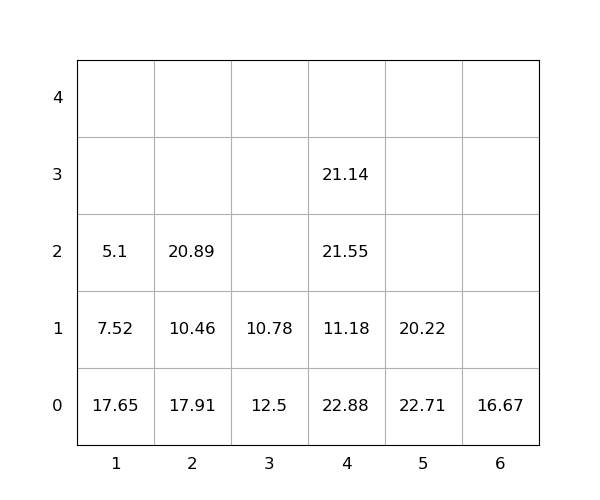

Source data for this figure (header and first rows):
idx, loc_x, loc_y, loc_z, weight, seq, emerg, reloc, size(ft)
1, 4, 0, 0, 22.88, 0, 0, 1.0, 20
2, 1, 0, 0, 17.65, 0, 0, 1.0, 20
3, 6, 0, 0, 16.67, 0, 0, 1.0, 20
4, 5, 0, 0, 22.71, 0, 0, 1.0, 20
5, 4, 0, 1, 11.18, 0, 0, 1.0, 20
6, 4, 0, 2, 21.55, 1, 0, 1.0, 20
7, 1, 0, 1, 7.52, 2, 0, 1.0, 20
8, 2, 0, 0, 17.91, 3, 0, 1.0, 20
9, 4, 0, 3, 21.14, 4, 0, 1.0, 20
10, 2, 0, 1, 10.46, 5, 0, 1.0, 20
11, 5, 0, 1, 20.22, 6, 0, 1.0, 20
12, 1, 0, 2, 5.1, 7, 0, 1.0, 20
13, 2, 0, 2, 20.89, 8, 0, 1.0, 20
14, 3, 0, 0, 12.5, 9, 0, 1.0, 20
15, 3, 0, 1, 10.78, 10, 0, 1.0, 20
